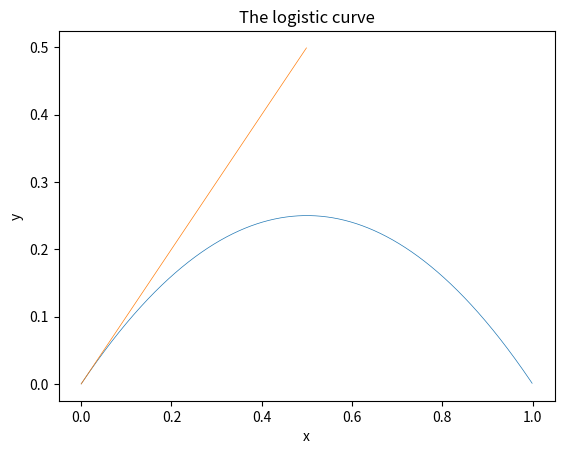

Recreate this plot in Python.
import math
import numpy as np
import matplotlib.pyplot as plt
from pylab import *



t = arange (0.0, 1.0, .001)
s = t*(1 - t)
plot(t,s, linewidth = .5)

x = arange(0.0, .5, .001)
y = x
plot(x,y, linewidth = .5)

xlabel('x')
ylabel('y')
title('The logistic curve')
savefig("logistic curve example")
show()
